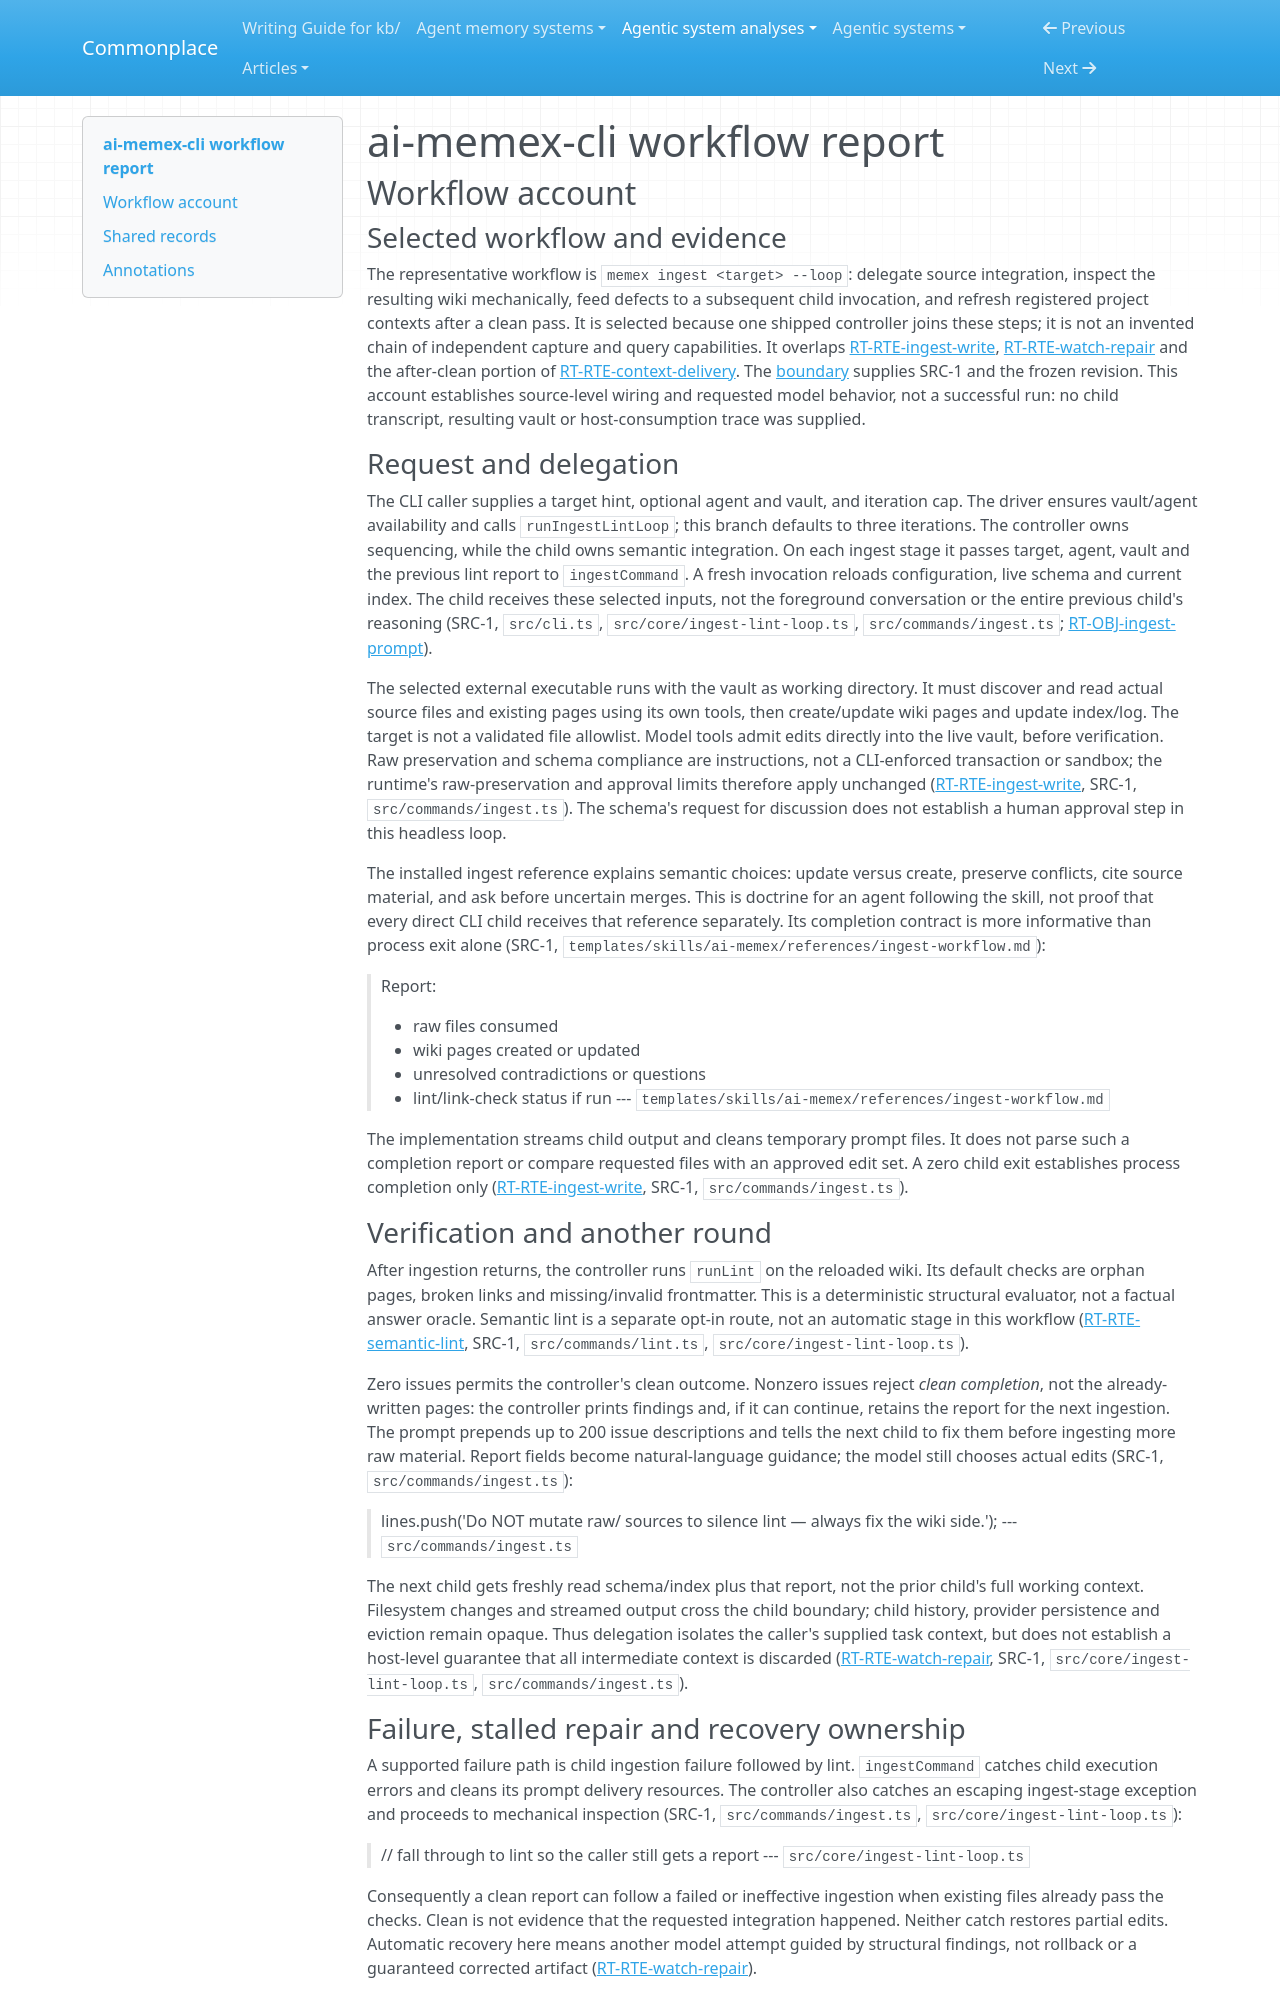

repository: zby/commonplace · page: agentic-system-analyses/retained/zelixag--ai-memex-cli/workflow/index.html · generator: mkdocs

---
type: agentic-system-analyses/types/agentic-system-workflow-report.md
description: "Workflow account of ai-memex-cli: bounded ingest, mechanical repair feedback and best-effort host-context delivery"
run-id: AAS-2026-10-15-ai-memex-cli-4324549b4bc0-01
reviewed-boundary: 4adb274a33cbb9ff0f03a6aeeb9c8d2525a5ac3f
---

# ai-memex-cli workflow report

## Workflow account

### Selected workflow and evidence

The representative workflow is `memex ingest <target> --loop`: delegate source integration, inspect the resulting wiki mechanically, feed defects to a subsequent child invocation, and refresh registered project contexts after a clean pass. It is selected because one shipped controller joins these steps; it is not an invented chain of independent capture and query capabilities. It overlaps [RT-RTE-ingest-write](runtime.md#rt-rte-ingest-write), [RT-RTE-watch-repair](runtime.md#rt-rte-watch-repair) and the after-clean portion of [RT-RTE-context-delivery](runtime.md#rt-rte-context-delivery). The [boundary](boundary.md) supplies SRC-1 and the frozen revision. This account establishes source-level wiring and requested model behavior, not a successful run: no child transcript, resulting vault or host-consumption trace was supplied.

### Request and delegation

The CLI caller supplies a target hint, optional agent and vault, and iteration cap. The driver ensures vault/agent availability and calls `runIngestLintLoop`; this branch defaults to three iterations. The controller owns sequencing, while the child owns semantic integration. On each ingest stage it passes target, agent, vault and the previous lint report to `ingestCommand`. A fresh invocation reloads configuration, live schema and current index. The child receives these selected inputs, not the foreground conversation or the entire previous child's reasoning (SRC-1, `src/cli.ts`, `src/core/ingest-lint-loop.ts`, `src/commands/ingest.ts`; [RT-OBJ-ingest-prompt](runtime.md#rt-obj-ingest-prompt)).

The selected external executable runs with the vault as working directory. It must discover and read actual source files and existing pages using its own tools, then create/update wiki pages and update index/log. The target is not a validated file allowlist. Model tools admit edits directly into the live vault, before verification. Raw preservation and schema compliance are instructions, not a CLI-enforced transaction or sandbox; the runtime's raw-preservation and approval limits therefore apply unchanged ([RT-RTE-ingest-write](runtime.md#rt-rte-ingest-write), SRC-1, `src/commands/ingest.ts`). The schema's request for discussion does not establish a human approval step in this headless loop.

The installed ingest reference explains semantic choices: update versus create, preserve conflicts, cite source material, and ask before uncertain merges. This is doctrine for an agent following the skill, not proof that every direct CLI child receives that reference separately. Its completion contract is more informative than process exit alone (SRC-1, `templates/skills/ai-memex/references/ingest-workflow.md`):

> Report:
>
> - raw files consumed
> - wiki pages created or updated
> - unresolved contradictions or questions
> - lint/link-check status if run
> --- `templates/skills/ai-memex/references/ingest-workflow.md`

The implementation streams child output and cleans temporary prompt files. It does not parse such a completion report or compare requested files with an approved edit set. A zero child exit establishes process completion only ([RT-RTE-ingest-write](runtime.md#rt-rte-ingest-write), SRC-1, `src/commands/ingest.ts`).

### Verification and another round

After ingestion returns, the controller runs `runLint` on the reloaded wiki. Its default checks are orphan pages, broken links and missing/invalid frontmatter. This is a deterministic structural evaluator, not a factual answer oracle. Semantic lint is a separate opt-in route, not an automatic stage in this workflow ([RT-RTE-semantic-lint](runtime.md#rt-rte-semantic-lint), SRC-1, `src/commands/lint.ts`, `src/core/ingest-lint-loop.ts`).

Zero issues permits the controller's clean outcome. Nonzero issues reject *clean completion*, not the already-written pages: the controller prints findings and, if it can continue, retains the report for the next ingestion. The prompt prepends up to 200 issue descriptions and tells the next child to fix them before ingesting more raw material. Report fields become natural-language guidance; the model still chooses actual edits (SRC-1, `src/commands/ingest.ts`):

> lines.push('Do NOT mutate raw/ sources to silence lint — always fix the wiki side.');
> --- `src/commands/ingest.ts`

The next child gets freshly read schema/index plus that report, not the prior child's full working context. Filesystem changes and streamed output cross the child boundary; child history, provider persistence and eviction remain opaque. Thus delegation isolates the caller's supplied task context, but does not establish a host-level guarantee that all intermediate context is discarded ([RT-RTE-watch-repair](runtime.md#rt-rte-watch-repair), SRC-1, `src/core/ingest-lint-loop.ts`, `src/commands/ingest.ts`).
